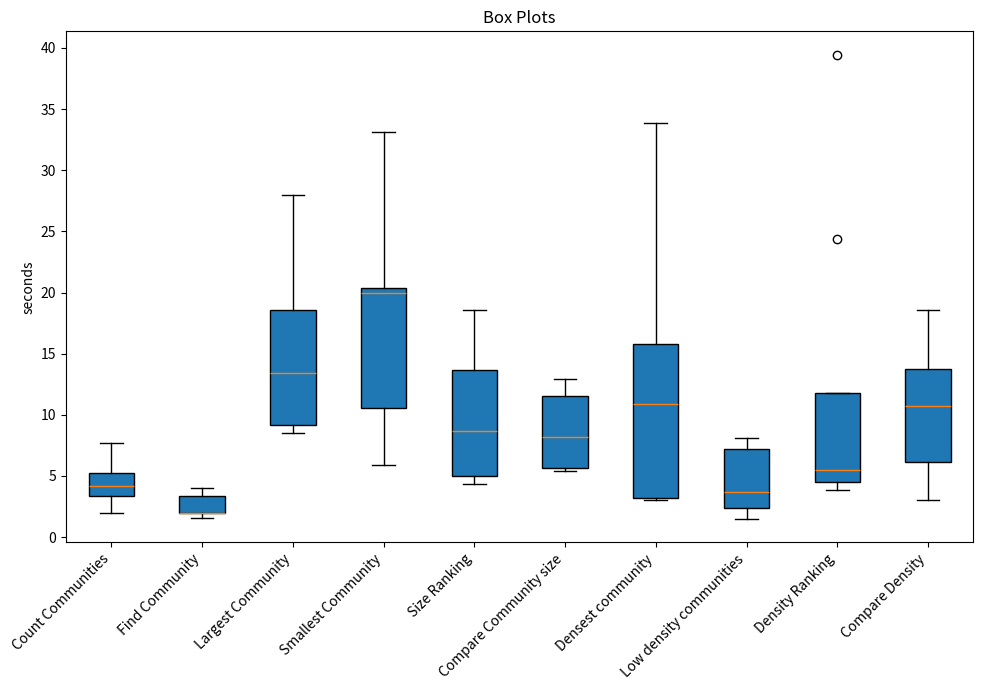

Reproduce this figure in Python.
#!/usr/bin/env python3
# -*- coding: utf-8 -*-
"""
Created on Tue Apr 23 11:05:24 2024

@author: garimajindal
"""

import matplotlib.pyplot as plt

# Data
data = [
    [7.7, 2, 5.05, 3.34, 3.81, 2, 4.18, 5.26, 5.91],
    [2,1.58,2,1.86,3.4,4,3.9,3.36,2],
    [8.53,24.1,18.61,27.98,13.42,10.53,9.14,8.66,17.23],
    [33.1,14.91,30.9,20.4,20,8.15,20.01,5.9,10.56],
    [18.61,5.19,13.64,13.72,5,8.7,9.01,4.89,4.33],
    [8.2,11.54,5.42,11.8,7.4,5.45,5.61,11.47,12.94],
    [12.51,33.86,24.01,9.76,15.75,10.92,3.14,3,3.19],
    [7.9,1.46,7.21,2,3,2.4,3.7,4.02,8.09],
    [39.46,11.82,24.4,4.41,10.08,5.5,5.46,4.5,3.89],
    [3,5.6,18.55,13.75,6.13,11,6.8,16.39,10.7]

]

# Box plot
plt.figure(figsize=(10, 7))
plt.boxplot(data, patch_artist=True)

# Add labels
plt.xticks([i+1 for i in range(len(data))],
           ['Count Communities', 'Find Community', 'Largest Community', 'Smallest Community', 'Size Ranking',
            'Compare Community size', 'Densest community', 'Low density communities', 'Density Ranking',
            'Compare Density'], rotation=45, ha='right')
plt.ylabel('seconds')

# Show plot
plt.title('Box Plots')
plt.tight_layout()
plt.show()